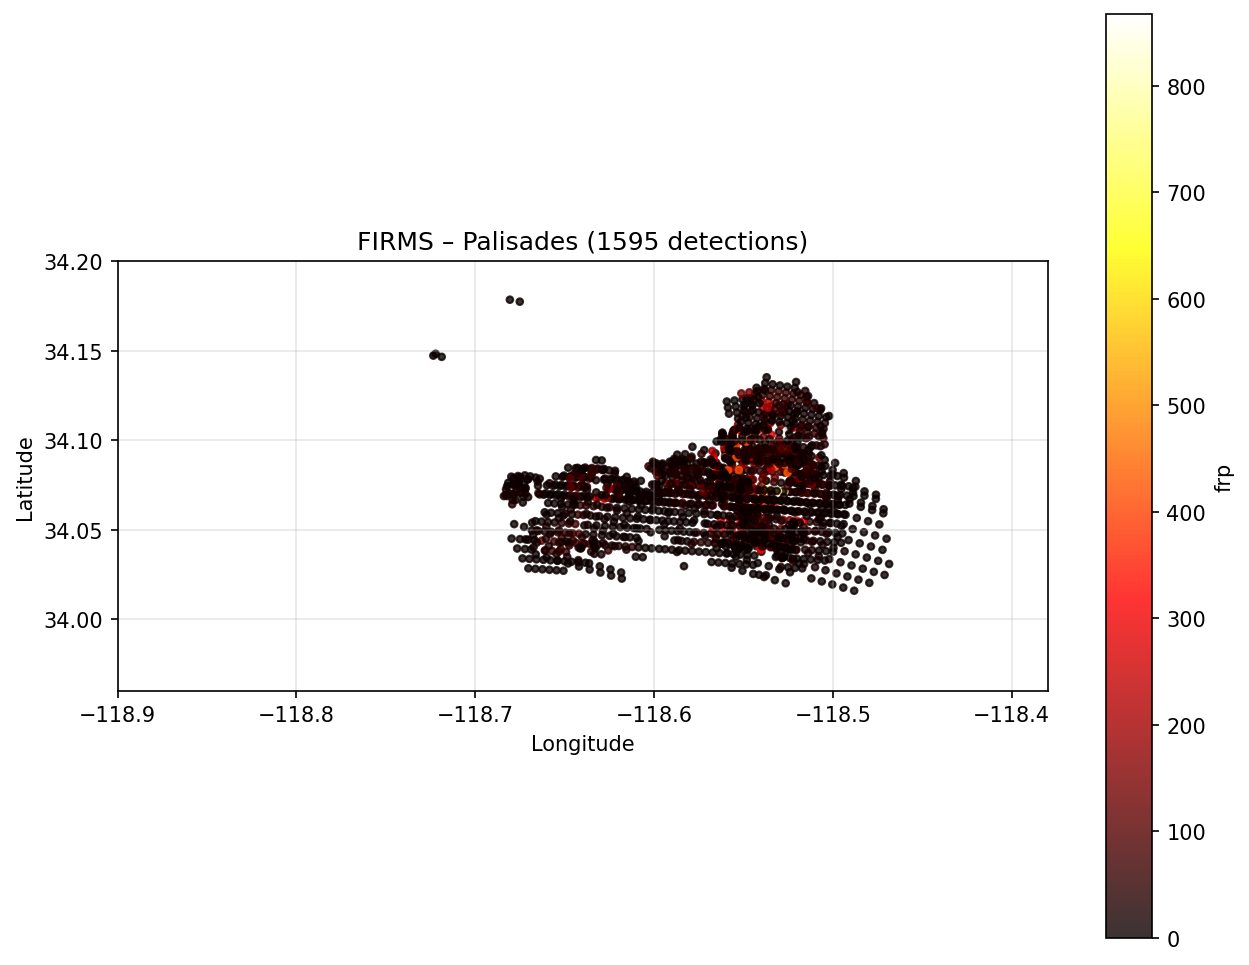

Data behind this chart, as committed beside it:
latitude, longitude, bright_ti4, scan, track, acq_date, acq_time, satellite, instrument, confidence, version, bright_ti5, frp, daynight, acq_datetime, footprint_dx, footprint_dy, footprint_nw_lat, footprint_nw_lon, footprint_ne_lat, footprint_ne_lon, footprint_se_lat, footprint_se_lon, footprint_sw_lat
34.04, -118.6, 344.6, 0.48, 0.4, 2025-01-07, 2040, N21, VIIRS, n, 2.0NRT, 285.9, 6.99, D, 2025-01-07 20:40:00, 0.002033, 0.001684, 34.04, -118.6, 34.04, -118.6, 34.04, -118.6, 34.04
34.04, -118.6, 341.7, 0.48, 0.4, 2025-01-07, 2040, N21, VIIRS, n, 2.0NRT, 286.9, 10.09, D, 2025-01-07 20:40:00, 0.002033, 0.001684, 34.04, -118.6, 34.04, -118.6, 34.04, -118.6, 34.04
34.04, -118.6, 327.7, 0.48, 0.4, 2025-01-07, 2040, N21, VIIRS, n, 2.0NRT, 287.2, 6.99, D, 2025-01-07 20:40:00, 0.002033, 0.001684, 34.04, -118.6, 34.04, -118.6, 34.04, -118.6, 34.04
34.04, -118.6, 353.5, 0.48, 0.4, 2025-01-07, 2040, N21, VIIRS, n, 2.0NRT, 291.6, 6.99, D, 2025-01-07 20:40:00, 0.002033, 0.001684, 34.04, -118.6, 34.04, -118.6, 34.04, -118.6, 34.04
34.04, -118.6, 355.6, 0.48, 0.4, 2025-01-07, 2040, N21, VIIRS, l, 2.0NRT, 289.8, 10.09, D, 2025-01-07 20:40:00, 0.002033, 0.001684, 34.04, -118.6, 34.04, -118.6, 34.04, -118.6, 34.04
34.04, -118.5, 350.7, 0.48, 0.4, 2025-01-07, 2040, N21, VIIRS, n, 2.0NRT, 288.4, 10.09, D, 2025-01-07 20:40:00, 0.002033, 0.001684, 34.04, -118.6, 34.04, -118.5, 34.04, -118.5, 34.04
34.04, -118.6, 328.8, 0.48, 0.4, 2025-01-07, 2040, N21, VIIRS, n, 2.0NRT, 289.7, 404.3, D, 2025-01-07 20:40:00, 0.002033, 0.001684, 34.04, -118.6, 34.04, -118.6, 34.04, -118.6, 34.04
34.04, -118.5, 325.4, 0.48, 0.4, 2025-01-07, 2040, N21, VIIRS, n, 2.0NRT, 289.7, 4.36, D, 2025-01-07 20:40:00, 0.002033, 0.001684, 34.05, -118.5, 34.05, -118.5, 34.04, -118.5, 34.04
34.05, -118.6, 367.0, 0.48, 0.4, 2025-01-07, 2040, N21, VIIRS, l, 2.0NRT, 327.9, 272.7, D, 2025-01-07 20:40:00, 0.002033, 0.001684, 34.05, -118.6, 34.05, -118.6, 34.04, -118.6, 34.04
34.05, -118.6, 367.0, 0.48, 0.4, 2025-01-07, 2040, N21, VIIRS, h, 2.0NRT, 291.9, 272.7, D, 2025-01-07 20:40:00, 0.002033, 0.001684, 34.05, -118.6, 34.05, -118.5, 34.04, -118.5, 34.04
34.05, -118.6, 337.7, 0.48, 0.4, 2025-01-07, 2040, N21, VIIRS, n, 2.0NRT, 290.9, 404.3, D, 2025-01-07 20:40:00, 0.002033, 0.001684, 34.05, -118.6, 34.05, -118.6, 34.05, -118.6, 34.05
34.05, -118.5, 338.1, 0.48, 0.4, 2025-01-07, 2040, N21, VIIRS, n, 2.0NRT, 290.3, 4.68, D, 2025-01-07 20:40:00, 0.002033, 0.001684, 34.05, -118.5, 34.05, -118.5, 34.05, -118.5, 34.05
34.05, -118.6, 367.0, 0.48, 0.4, 2025-01-07, 2040, N21, VIIRS, l, 2.0NRT, 362.5, 404.3, D, 2025-01-07 20:40:00, 0.002033, 0.001684, 34.05, -118.6, 34.05, -118.6, 34.05, -118.6, 34.05
34.05, -118.5, 325.2, 0.48, 0.4, 2025-01-07, 2040, N21, VIIRS, n, 2.0NRT, 291.3, 4.68, D, 2025-01-07 20:40:00, 0.002033, 0.001684, 34.05, -118.5, 34.05, -118.5, 34.05, -118.5, 34.05
34.05, -118.6, 367.0, 0.48, 0.4, 2025-01-07, 2040, N21, VIIRS, h, 2.0NRT, 357.8, 272.7, D, 2025-01-07 20:40:00, 0.002033, 0.001684, 34.05, -118.6, 34.05, -118.6, 34.05, -118.6, 34.05
34.05, -118.5, 341.4, 0.48, 0.4, 2025-01-07, 2040, N21, VIIRS, n, 2.0NRT, 293.0, 3.05, D, 2025-01-07 20:40:00, 0.002033, 0.001684, 34.05, -118.5, 34.05, -118.5, 34.05, -118.5, 34.05
34.05, -118.6, 367.0, 0.48, 0.4, 2025-01-07, 2040, N21, VIIRS, h, 2.0NRT, 334.4, 272.7, D, 2025-01-07 20:40:00, 0.002033, 0.001684, 34.05, -118.6, 34.05, -118.5, 34.05, -118.5, 34.05
34.05, -118.6, 326.1, 0.48, 0.4, 2025-01-07, 2040, N21, VIIRS, n, 2.0NRT, 290.7, 284.8, D, 2025-01-07 20:40:00, 0.002033, 0.001684, 34.05, -118.6, 34.05, -118.6, 34.05, -118.6, 34.05
34.05, -118.5, 340.7, 0.48, 0.4, 2025-01-07, 2040, N21, VIIRS, n, 2.0NRT, 291.1, 4.68, D, 2025-01-07 20:40:00, 0.002033, 0.001684, 34.05, -118.5, 34.05, -118.5, 34.05, -118.5, 34.05
34.05, -118.6, 367.0, 0.48, 0.4, 2025-01-07, 2040, N21, VIIRS, h, 2.0NRT, 333.2, 284.8, D, 2025-01-07 20:40:00, 0.002033, 0.001684, 34.05, -118.6, 34.05, -118.6, 34.05, -118.6, 34.05
34.05, -118.5, 342.6, 0.48, 0.4, 2025-01-07, 2040, N21, VIIRS, n, 2.0NRT, 291.6, 4.68, D, 2025-01-07 20:40:00, 0.002033, 0.001684, 34.05, -118.5, 34.05, -118.5, 34.05, -118.5, 34.05
34.05, -118.6, 367.0, 0.48, 0.4, 2025-01-07, 2040, N21, VIIRS, l, 2.0NRT, 361.7, 256.7, D, 2025-01-07 20:40:00, 0.002033, 0.001684, 34.05, -118.6, 34.05, -118.6, 34.05, -118.6, 34.05
34.05, -118.5, 335.4, 0.48, 0.4, 2025-01-07, 2040, N21, VIIRS, n, 2.0NRT, 293.2, 3.05, D, 2025-01-07 20:40:00, 0.002033, 0.001684, 34.05, -118.5, 34.05, -118.5, 34.05, -118.5, 34.05
34.05, -118.6, 367.0, 0.48, 0.4, 2025-01-07, 2040, N21, VIIRS, h, 2.0NRT, 348.5, 256.7, D, 2025-01-07 20:40:00, 0.002033, 0.001684, 34.06, -118.6, 34.06, -118.5, 34.05, -118.5, 34.05
34.05, -118.5, 344.2, 0.48, 0.4, 2025-01-07, 2040, N21, VIIRS, n, 2.0NRT, 292.6, 71.15, D, 2025-01-07 20:40:00, 0.002033, 0.001684, 34.06, -118.5, 34.06, -118.5, 34.05, -118.5, 34.05
34.06, -118.6, 340.6, 0.48, 0.4, 2025-01-07, 2040, N21, VIIRS, n, 2.0NRT, 291.6, 284.8, D, 2025-01-07 20:40:00, 0.002033, 0.001684, 34.06, -118.6, 34.06, -118.6, 34.05, -118.6, 34.05
34.06, -118.5, 353.4, 0.48, 0.4, 2025-01-07, 2040, N21, VIIRS, n, 2.0NRT, 296.7, 71.15, D, 2025-01-07 20:40:00, 0.002033, 0.001684, 34.06, -118.5, 34.06, -118.5, 34.05, -118.5, 34.05
34.06, -118.6, 342.2, 0.48, 0.4, 2025-01-07, 2040, N21, VIIRS, n, 2.0NRT, 292.7, 256.7, D, 2025-01-07 20:40:00, 0.002033, 0.001684, 34.06, -118.6, 34.06, -118.6, 34.05, -118.6, 34.05
34.06, -118.5, 340.4, 0.48, 0.4, 2025-01-07, 2040, N21, VIIRS, n, 2.0NRT, 310.3, 0.0, D, 2025-01-07 20:40:00, 0.002033, 0.001684, 34.06, -118.5, 34.06, -118.5, 34.05, -118.5, 34.05
34.06, -118.6, 306.4, 0.48, 0.4, 2025-01-07, 2040, N21, VIIRS, l, 2.0NRT, 315.2, 256.7, D, 2025-01-07 20:40:00, 0.002033, 0.001684, 34.06, -118.6, 34.06, -118.6, 34.06, -118.6, 34.06
34.06, -118.5, 332.7, 0.48, 0.4, 2025-01-07, 2040, N21, VIIRS, n, 2.0NRT, 292.7, 0.0, D, 2025-01-07 20:40:00, 0.002033, 0.001684, 34.06, -118.5, 34.06, -118.5, 34.06, -118.5, 34.06
34.06, -118.5, 367.0, 0.48, 0.4, 2025-01-07, 2040, N21, VIIRS, h, 2.0NRT, 299.5, 71.15, D, 2025-01-07 20:40:00, 0.002033, 0.001684, 34.06, -118.5, 34.06, -118.5, 34.06, -118.5, 34.06
34.06, -118.5, 340.6, 0.48, 0.4, 2025-01-07, 2040, N21, VIIRS, n, 2.0NRT, 304.5, 71.15, D, 2025-01-07 20:40:00, 0.002033, 0.001684, 34.06, -118.5, 34.06, -118.5, 34.06, -118.5, 34.06
34.06, -118.5, 367.0, 0.48, 0.4, 2025-01-07, 2040, N21, VIIRS, l, 2.0NRT, 371.8, 0.0, D, 2025-01-07 20:40:00, 0.002033, 0.001684, 34.06, -118.5, 34.06, -118.5, 34.06, -118.5, 34.06
34.06, -118.6, 325.3, 0.48, 0.4, 2025-01-07, 2040, N21, VIIRS, n, 2.0NRT, 290.9, 18.06, D, 2025-01-07 20:40:00, 0.002033, 0.001684, 34.06, -118.6, 34.06, -118.6, 34.06, -118.6, 34.06
34.06, -118.5, 341.9, 0.48, 0.4, 2025-01-07, 2040, N21, VIIRS, n, 2.0NRT, 294.3, 0.0, D, 2025-01-07 20:40:00, 0.002033, 0.001684, 34.06, -118.5, 34.06, -118.5, 34.06, -118.5, 34.06
34.06, -118.5, 355.1, 0.48, 0.4, 2025-01-07, 2040, N21, VIIRS, n, 2.0NRT, 308.9, 165.1, D, 2025-01-07 20:40:00, 0.002033, 0.001684, 34.06, -118.6, 34.06, -118.5, 34.06, -118.5, 34.06
34.06, -118.5, 367.0, 0.48, 0.4, 2025-01-07, 2040, N21, VIIRS, l, 2.0NRT, 333.3, 165.1, D, 2025-01-07 20:40:00, 0.002033, 0.001684, 34.06, -118.5, 34.06, -118.5, 34.06, -118.5, 34.06
34.06, -118.5, 367.0, 0.48, 0.4, 2025-01-07, 2040, N21, VIIRS, h, 2.0NRT, 351, 370.8, D, 2025-01-07 20:40:00, 0.002033, 0.001684, 34.07, -118.5, 34.07, -118.5, 34.06, -118.5, 34.06
34.06, -118.5, 332.8, 0.48, 0.4, 2025-01-07, 2040, N21, VIIRS, n, 2.0NRT, 293.5, 370.8, D, 2025-01-07 20:40:00, 0.002033, 0.001684, 34.07, -118.5, 34.07, -118.5, 34.06, -118.5, 34.06
34.07, -118.5, 367.0, 0.48, 0.4, 2025-01-07, 2040, N21, VIIRS, h, 2.0NRT, 351.7, 165.1, D, 2025-01-07 20:40:00, 0.002033, 0.001684, 34.07, -118.6, 34.07, -118.5, 34.06, -118.5, 34.06
34.07, -118.5, 367.0, 0.48, 0.4, 2025-01-07, 2040, N21, VIIRS, h, 2.0NRT, 356, 165.1, D, 2025-01-07 20:40:00, 0.002033, 0.001684, 34.07, -118.5, 34.07, -118.5, 34.06, -118.5, 34.06
34.07, -118.5, 367.0, 0.48, 0.4, 2025-01-07, 2040, N21, VIIRS, l, 2.0NRT, 332.9, 370.8, D, 2025-01-07 20:40:00, 0.002033, 0.001684, 34.07, -118.5, 34.07, -118.5, 34.07, -118.5, 34.07
34.07, -118.5, 298.7, 0.48, 0.4, 2025-01-07, 2040, N21, VIIRS, l, 2.0NRT, 322.9, 161.4, D, 2025-01-07 20:40:00, 0.002033, 0.001684, 34.07, -118.6, 34.07, -118.5, 34.07, -118.5, 34.07
34.07, -118.5, 367.0, 0.48, 0.4, 2025-01-07, 2040, N21, VIIRS, h, 2.0NRT, 362.1, 161.4, D, 2025-01-07 20:40:00, 0.002033, 0.001684, 34.07, -118.5, 34.07, -118.5, 34.07, -118.5, 34.07
34.07, -118.5, 341.4, 0.48, 0.4, 2025-01-07, 2040, N21, VIIRS, n, 2.0NRT, 307.7, 91.21, D, 2025-01-07 20:40:00, 0.002033, 0.001684, 34.07, -118.5, 34.07, -118.5, 34.07, -118.5, 34.07
34.07, -118.5, 367.0, 0.48, 0.4, 2025-01-07, 2040, N21, VIIRS, h, 2.0NRT, 334.3, 161.4, D, 2025-01-07 20:40:00, 0.002033, 0.001684, 34.08, -118.5, 34.08, -118.5, 34.07, -118.5, 34.07
34.07, -118.5, 334.2, 0.48, 0.4, 2025-01-07, 2040, N21, VIIRS, n, 2.0NRT, 294.1, 91.21, D, 2025-01-07 20:40:00, 0.002033, 0.001684, 34.08, -118.5, 34.08, -118.5, 34.07, -118.5, 34.07
34.02, -118.5, 297.8, 0.36, 0.57, 2025-01-08, 902, N21, VIIRS, n, 2.0NRT, 284, 0.96, N, 2025-01-08 09:02:00, 0.002032, 0.001684, 34.03, -118.5, 34.03, -118.5, 34.02, -118.5, 34.02
34.02, -118.5, 298.2, 0.36, 0.57, 2025-01-08, 902, N21, VIIRS, n, 2.0NRT, 283.8, 0.96, N, 2025-01-08 09:02:00, 0.002032, 0.001684, 34.03, -118.5, 34.03, -118.5, 34.02, -118.5, 34.02
34.03, -118.7, 296.9, 0.36, 0.57, 2025-01-08, 902, N21, VIIRS, n, 2.0NRT, 282.5, 1.38, N, 2025-01-08 09:02:00, 0.002032, 0.001684, 34.03, -118.7, 34.03, -118.6, 34.03, -118.6, 34.03
34.03, -118.7, 296.5, 0.36, 0.57, 2025-01-08, 902, N21, VIIRS, n, 2.0NRT, 282.6, 1.15, N, 2025-01-08 09:02:00, 0.002032, 0.001684, 34.03, -118.7, 34.03, -118.7, 34.03, -118.7, 34.03
34.03, -118.7, 298, 0.36, 0.58, 2025-01-08, 902, N21, VIIRS, n, 2.0NRT, 282.4, 1.15, N, 2025-01-08 09:02:00, 0.002032, 0.001684, 34.03, -118.7, 34.03, -118.7, 34.03, -118.7, 34.03
34.03, -118.7, 298.2, 0.36, 0.58, 2025-01-08, 902, N21, VIIRS, n, 2.0NRT, 282.2, 1.06, N, 2025-01-08 09:02:00, 0.002032, 0.001684, 34.03, -118.7, 34.03, -118.7, 34.03, -118.7, 34.03
34.03, -118.7, 296.9, 0.36, 0.58, 2025-01-08, 902, N21, VIIRS, n, 2.0NRT, 281.9, 1.06, N, 2025-01-08 09:02:00, 0.002032, 0.001684, 34.03, -118.7, 34.03, -118.7, 34.03, -118.7, 34.03
34.03, -118.5, 301.4, 0.35, 0.57, 2025-01-08, 902, N21, VIIRS, n, 2.0NRT, 284.2, 1.68, N, 2025-01-08 09:02:00, 0.002032, 0.001684, 34.03, -118.5, 34.03, -118.5, 34.03, -118.5, 34.03
34.03, -118.7, 295.3, 0.36, 0.58, 2025-01-08, 902, N21, VIIRS, n, 2.0NRT, 282.1, 0.81, N, 2025-01-08 09:02:00, 0.002032, 0.001684, 34.03, -118.7, 34.03, -118.7, 34.03, -118.7, 34.03
34.03, -118.5, 304.8, 0.36, 0.57, 2025-01-08, 902, N21, VIIRS, n, 2.0NRT, 283.7, 6.64, N, 2025-01-08 09:02:00, 0.002032, 0.001684, 34.03, -118.5, 34.03, -118.5, 34.03, -118.5, 34.03
34.03, -118.5, 312.9, 0.36, 0.57, 2025-01-08, 902, N21, VIIRS, n, 2.0NRT, 284.5, 6.64, N, 2025-01-08 09:02:00, 0.002032, 0.001684, 34.03, -118.5, 34.03, -118.5, 34.03, -118.5, 34.03
34.03, -118.5, 312.9, 0.36, 0.57, 2025-01-08, 902, N21, VIIRS, n, 2.0NRT, 285.3, 21.06, N, 2025-01-08 09:02:00, 0.002032, 0.001684, 34.03, -118.5, 34.03, -118.5, 34.03, -118.5, 34.03
... 1,535 more rows
